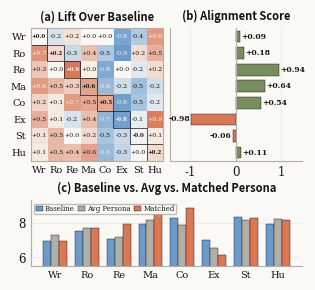

This figure's Python source:
"""Persona alignment analysis: Lift Matrix heatmap + PAS bar chart + Comparison bars.
Uses Anthropic brand styling from style.md.

Run:  python scripts/plot_persona_alignment.py
"""

import matplotlib
matplotlib.use('Agg')
import matplotlib.pyplot as plt
from matplotlib.colors import LinearSegmentedColormap
import numpy as np

# ── Brand Colors (style.md) ───────────────────────────────────
DARK      = '#141413'
LIGHT     = '#faf9f5'
MID_GRAY  = '#b0aea5'
LIGHT_GRAY= '#e8e6dc'
ORANGE    = '#d97757'   # primary accent
BLUE      = '#6a9bcc'   # secondary accent
GREEN     = '#788c5d'   # tertiary accent

# Brand colormap: Blue (negative) → Light (zero) → Orange (positive)
brand_cmap = LinearSegmentedColormap.from_list(
    'brand_diverging', [BLUE, LIGHT, ORANGE], N=256
)

# ── Font config (Poppins / Lora with fallbacks) ───────────────
plt.rcParams.update({
    'font.size': 8.5,
    'axes.titlesize': 10,
    'axes.labelsize': 9,
    'text.color': DARK,
    'axes.edgecolor': MID_GRAY,
    'axes.labelcolor': DARK,
    'xtick.color': DARK,
    'ytick.color': DARK,
})

# Try Poppins/Lora, fall back to Arial/Georgia
try:
    import matplotlib.font_manager as fm
    poppins = [f.name for f in fm.fontManager.ttflist if 'Poppins' in f.name]
    lora = [f.name for f in fm.fontManager.ttflist if 'Lora' in f.name]
    HEADING_FONT = poppins[0] if poppins else 'sans-serif'
    BODY_FONT = lora[0] if lora else 'serif'
except Exception:
    HEADING_FONT = 'sans-serif'
    BODY_FONT = 'serif'

plt.rcParams['font.family'] = BODY_FONT

# ── Data ──────────────────────────────────────────────────────
categories = ['writing', 'roleplay', 'reasoning', 'math', 'coding', 'extraction', 'stem', 'humanities']
personas = ['writing', 'roleplay', 'reasoning', 'math', 'coding', 'extraction', 'stem', 'humanities']

# No-context baseline
base = {
    'writing': 6.95, 'roleplay': 7.50, 'reasoning': 7.05, 'math': 7.90,
    'coding': 8.30, 'extraction': 7.00, 'stem': 8.35, 'humanities': 7.95
}

# Persona results: persona_scores[persona][category] = score
persona_scores = {
    'coding':     {'writing': 7.20, 'roleplay': 7.60, 'reasoning': 7.70, 'math': 8.45, 'coding': 8.85, 'extraction': 6.15, 'stem': 7.85, 'humanities': 7.80},
    'extraction': {'writing': 7.45, 'roleplay': 7.60, 'reasoning': 6.85, 'math': 8.30, 'coding': 7.65, 'extraction': 6.15, 'stem': 8.25, 'humanities': 8.80},
    'humanities': {'writing': 7.05, 'roleplay': 7.95, 'reasoning': 7.45, 'math': 8.50, 'coding': 7.70, 'extraction': 6.65, 'stem': 8.35, 'humanities': 8.15},
    'math':       {'writing': 7.60, 'roleplay': 7.95, 'reasoning': 7.35, 'math': 8.50, 'coding': 7.70, 'extraction': 6.75, 'stem': 7.80, 'humanities': 7.70},
    'reasoning':  {'writing': 7.30, 'roleplay': 7.50, 'reasoning': 7.95, 'math': 7.95, 'coding': 7.55, 'extraction': 7.00, 'stem': 8.20, 'humanities': 8.15},
    'roleplay':   {'writing': 7.65, 'roleplay': 7.70, 'reasoning': 6.75, 'math': 8.30, 'coding': 7.85, 'extraction': 6.10, 'stem': 8.55, 'humanities': 8.45},
    'stem':       {'writing': 7.10, 'roleplay': 7.95, 'reasoning': 7.05, 'math': 8.10, 'coding': 7.80, 'extraction': 6.70, 'stem': 8.30, 'humanities': 8.05},
    'writing':    {'writing': 6.95, 'roleplay': 7.30, 'reasoning': 7.20, 'math': 7.90, 'coding': 8.30, 'extraction': 6.20, 'stem': 7.90, 'humanities': 8.60},
}

# ── Compute Lift Matrix ───────────────────────────────────────
lift = np.zeros((len(personas), len(categories)))
for i, p in enumerate(personas):
    for j, c in enumerate(categories):
        lift[i, j] = persona_scores[p][c] - base[c]

# ── Compute PAS ───────────────────────────────────────────────
pas = []
for i, p in enumerate(personas):
    matched_idx = categories.index(p)
    matched_lift = lift[i, matched_idx]
    unmatched_lifts = [lift[i, j] for j in range(len(categories)) if j != matched_idx]
    pas_val = matched_lift - np.mean(unmatched_lifts)
    pas.append(pas_val)

# ── Compute averages for bar chart (c) ────────────────────────
# Average across baseline + 7 non-matched personas (excluding matched) per category
avg_persona = {}
matched_persona = {}
for c in categories:
    other_scores = [base[c]] + [persona_scores[p][c] for p in personas if p != c]
    avg_persona[c] = np.mean(other_scores)
    matched_persona[c] = persona_scores[c][c]

# ── Print stats ───────────────────────────────────────────────
print("Persona Alignment Scores (PAS):")
for p, v in zip(personas, pas):
    print(f"  {p}: {v:+.3f}")

print("\nPer-category averages:")
for c in categories:
    print(f"  {c}: base={base[c]:.2f}  avg={avg_persona[c]:.2f}  matched={matched_persona[c]:.2f}")

# ── Figure ────────────────────────────────────────────────────
short = {'writing':'Wr','roleplay':'Ro','reasoning':'Re','math':'Ma','coding':'Co','extraction':'Ex','stem':'St','humanities':'Hu'}
cat_labels = [short[c] for c in categories]
pers_labels = [short[p] for p in personas]

fig = plt.figure(figsize=(3.5, 3.6))
fig.patch.set_facecolor(LIGHT)

# GridSpec: top row = (a, b), bottom row = (c) spanning full width
gs = fig.add_gridspec(2, 2, height_ratios=[1.6, 0.5], width_ratios=[1, 1],
                      hspace=0.0, wspace=0.05)

ax1 = fig.add_subplot(gs[0, 0])
ax2 = fig.add_subplot(gs[0, 1])
ax3 = fig.add_subplot(gs[1, :])

# ── Panel (a): Lift Matrix Heatmap ────────────────────────────
vmax = max(abs(lift.min()), abs(lift.max()))
im = ax1.imshow(lift, cmap=brand_cmap, vmin=-vmax, vmax=vmax, aspect='equal')

# Highlight diagonal
for i in range(len(personas)):
    ax1.add_patch(plt.Rectangle((i-0.5, i-0.5), 1, 1, fill=False,
                                 edgecolor=DARK, linewidth=0.5))

# Annotate cells
for i in range(len(personas)):
    for j in range(len(categories)):
        val = lift[i, j]
        color = LIGHT if abs(val) > 0.6 else DARK
        fs = 4.0 if i == j else 4.5
        ax1.text(j, i, f'{val:+.1f}', ha='center', va='center',
                fontsize=fs, color=color, fontweight='bold' if i == j else 'normal')

ax1.set_xticks(range(len(categories)))
ax1.set_xticklabels(cat_labels, fontsize=7)
ax1.set_yticks(range(len(personas)))
ax1.set_yticklabels(pers_labels, fontsize=7)
ax1.set_title('(a) Lift Over Baseline', fontsize=8, fontfamily=HEADING_FONT, fontweight='bold')
ax1.tick_params(length=0)

# Colorbar removed to save space

# ── Panel (b): PAS Bar Chart ─────────────────────────────────
bar_colors = [ORANGE if v < 0 else GREEN for v in pas]
bars = ax2.barh(range(len(personas)), pas, color=bar_colors,
                edgecolor=DARK, linewidth=0.3, height=0.7)
ax2.set_yticks(range(len(personas)))
ax2.set_yticklabels([])
ax2.set_title('(b) Alignment Score', fontsize=8, fontfamily=HEADING_FONT, fontweight='bold')
ax2.axvline(x=0, color=MID_GRAY, lw=0.8)
ax2.set_xlim(-1.45, 1.45)
ax2.set_ylim(-0.5, 7.5)
ax2.set_box_aspect(1)
ax2.invert_yaxis()
ax2.grid(True, axis='x', alpha=0.15, color=MID_GRAY)
ax2.spines['top'].set_visible(False)
ax2.spines['right'].set_visible(False)
ax2.spines['left'].set_color(MID_GRAY)
ax2.spines['bottom'].set_color(MID_GRAY)
ax2.tick_params(length=0)
ax2.set_facecolor(LIGHT)

# Annotate values
for i, v in enumerate(pas):
    offset = 0.03 if v >= 0 else -0.03
    ha = 'left' if v >= 0 else 'right'
    ax2.text(v + offset, i, f'{v:+.2f}', va='center', ha=ha,
             fontsize=5.5, fontweight='bold', color=DARK)

# ── Panel (c): Grouped Bar Chart ─────────────────────────────
x = np.arange(len(categories))
width = 0.25  # bar width, bars touching within each group

base_vals = [base[c] for c in categories]
avg_vals = [avg_persona[c] for c in categories]
matched_vals = [matched_persona[c] for c in categories]

bars1 = ax3.bar(x - width, base_vals, width, color=BLUE, edgecolor=DARK,
                linewidth=0.3, label='Baseline', zorder=3)
bars2 = ax3.bar(x, avg_vals, width, color=MID_GRAY, edgecolor=DARK,
                linewidth=0.3, label='Avg Persona', zorder=3)
bars3 = ax3.bar(x + width, matched_vals, width, color=ORANGE, edgecolor=DARK,
                linewidth=0.3, label='Matched', zorder=3)

ax3.set_xticks(x)
ax3.set_xticklabels(cat_labels, fontsize=7)
ax3.set_ylim(5.5, 9.3)
ax3.set_title('(c) Baseline vs. Avg vs. Matched Persona', fontsize=8,
              fontfamily=HEADING_FONT, fontweight='bold')
ax3.legend(fontsize=5, loc='upper left', framealpha=0.8,
           edgecolor=MID_GRAY, ncol=3, handlelength=1, handletextpad=0.3,
           columnspacing=0.5, borderpad=0.2)
ax3.grid(True, axis='y', alpha=0.15, color=MID_GRAY, zorder=0)
ax3.spines['top'].set_visible(False)
ax3.spines['right'].set_visible(False)
ax3.spines['left'].set_color(MID_GRAY)
ax3.spines['bottom'].set_color(MID_GRAY)
ax3.tick_params(length=0)
ax3.set_facecolor(LIGHT)

fig.savefig('persona_alignment.pdf', bbox_inches='tight', facecolor=LIGHT)
fig.savefig('persona_alignment.png', bbox_inches='tight', facecolor=LIGHT, dpi=300)
print(f"\nSaved persona_alignment.pdf and .png")
